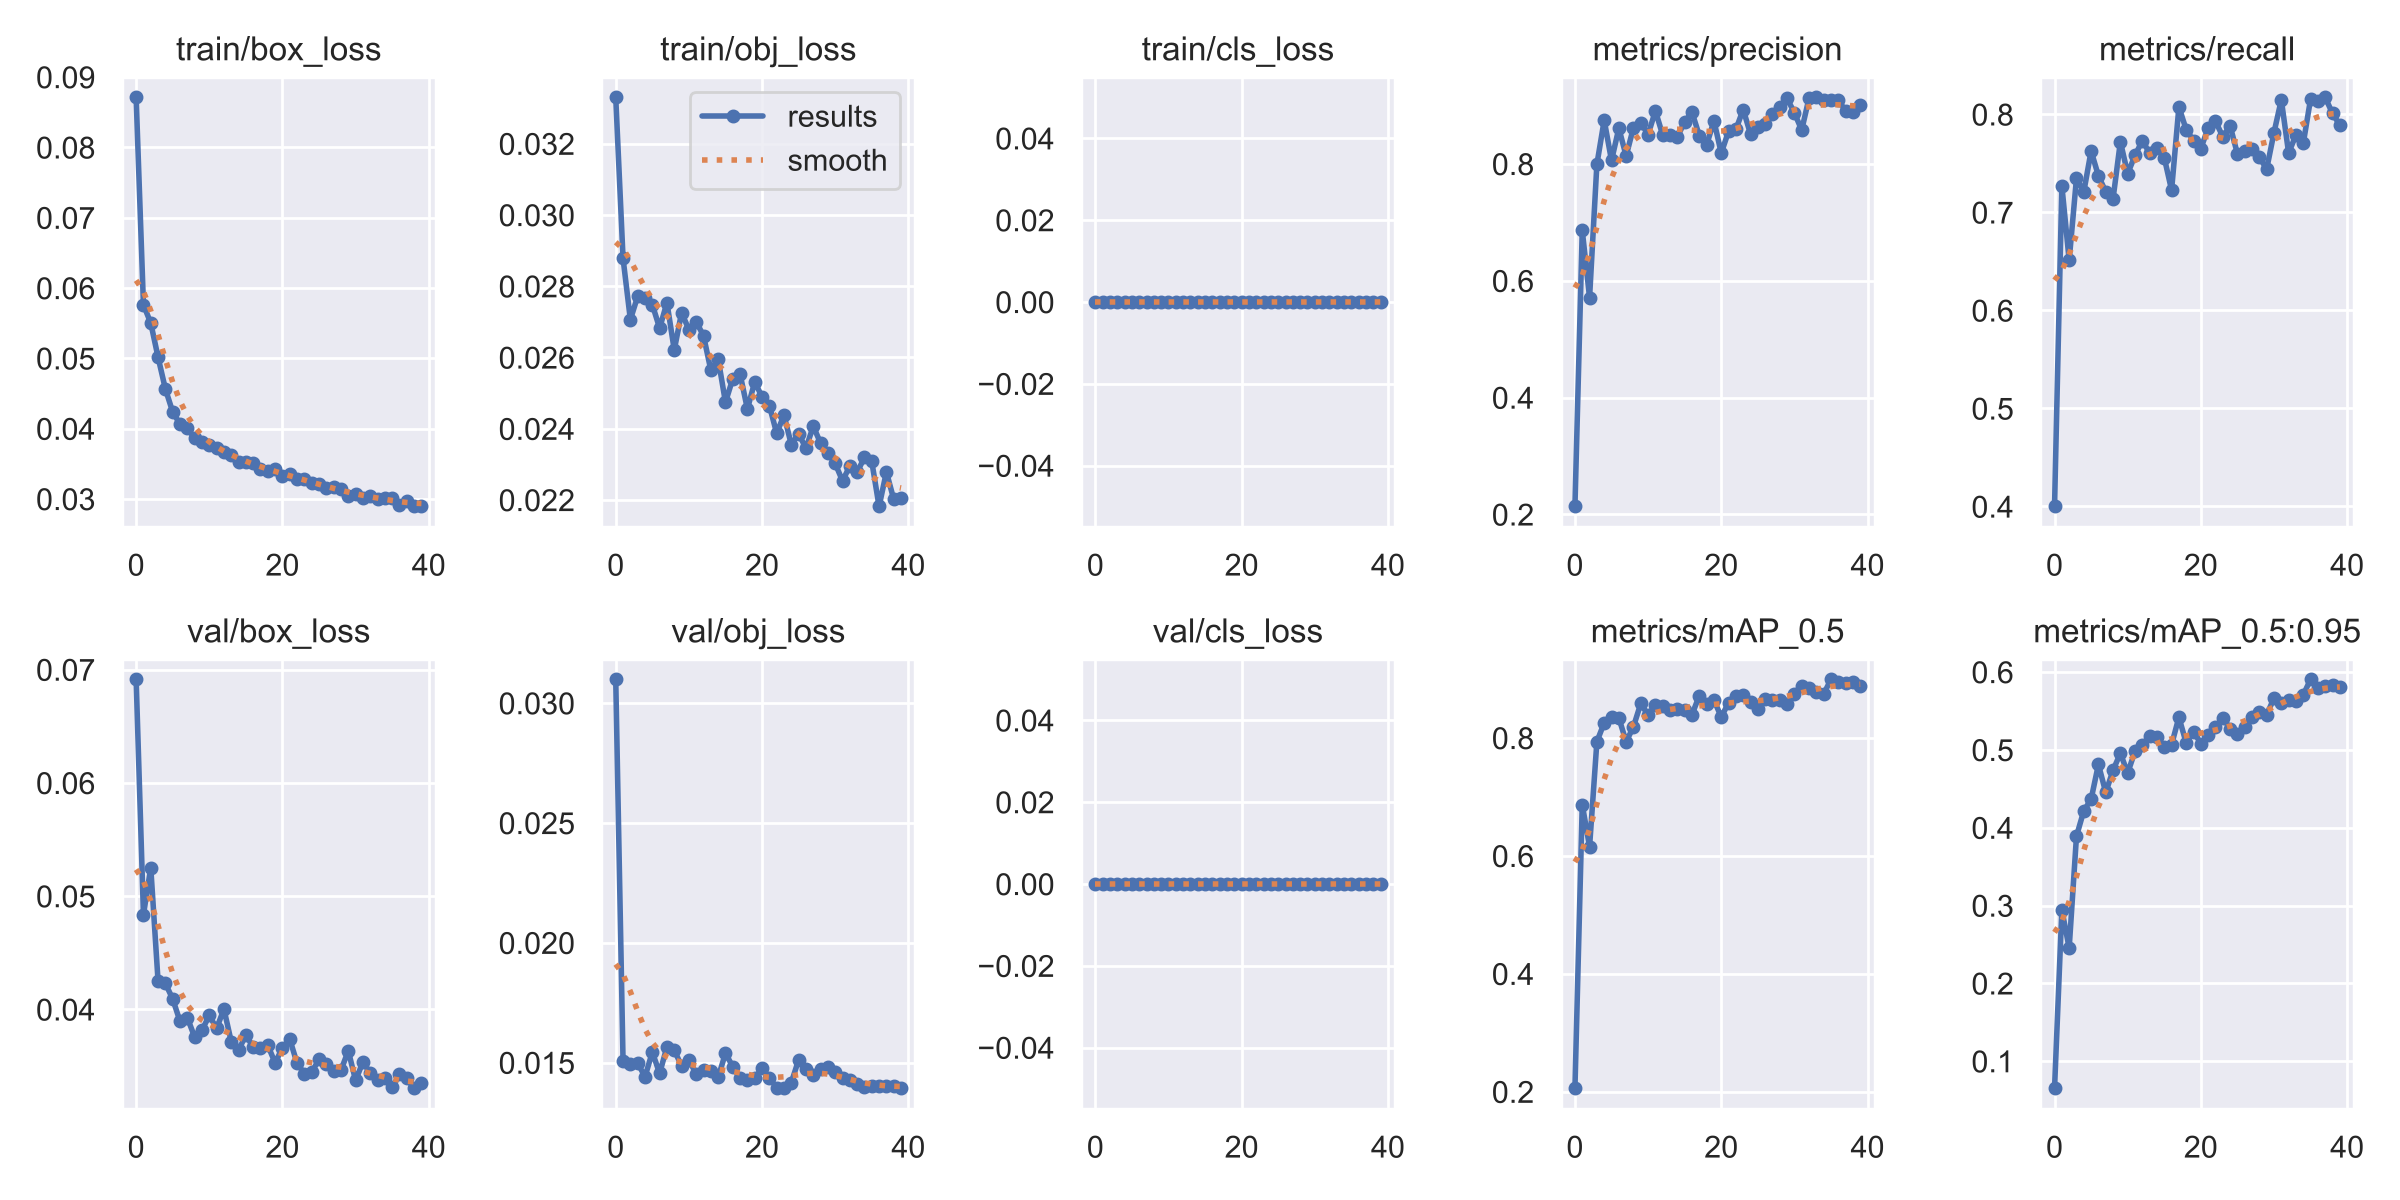

Values plotted in this chart, from the file beside it:
epoch, train/box_loss, train/obj_loss, train/cls_loss, metrics/precision, metrics/recall, metrics/mAP_0.5, metrics/mAP_0.5:0.95, val/box_loss, val/obj_loss, val/cls_loss, x/lr0, x/lr1, x/lr2
0, 0.08711, 0.0333, 0, 0.2136, 0.4, 0.2055, 0.06494, 0.06914, 0.03099, 0, 0.0706, 0.003267, 0.003267
1, 0.05761, 0.02878, 0, 0.6862, 0.7271, 0.6868, 0.2944, 0.04836, 0.01505, 0, 0.04044, 0.006437, 0.006437
2, 0.05502, 0.02706, 0, 0.5712, 0.6512, 0.6155, 0.2454, 0.05252, 0.01494, 0, 0.01011, 0.009442, 0.009442
3, 0.05014, 0.02772, 0, 0.7993, 0.7349, 0.7935, 0.3891, 0.04246, 0.01498, 0, 0.009258, 0.009258, 0.009258
4, 0.04563, 0.02766, 0, 0.8748, 0.7209, 0.8256, 0.4217, 0.04229, 0.01441, 0, 0.009258, 0.009258, 0.009258
5, 0.04236, 0.02748, 0, 0.8059, 0.7626, 0.835, 0.4365, 0.04091, 0.01544, 0, 0.00901, 0.00901, 0.00901
6, 0.04064, 0.02682, 0, 0.861, 0.7372, 0.8341, 0.4812, 0.03894, 0.01455, 0, 0.008762, 0.008762, 0.008762
7, 0.04005, 0.02754, 0, 0.8137, 0.721, 0.7935, 0.4452, 0.03926, 0.01566, 0, 0.008515, 0.008515, 0.008515
8, 0.03861, 0.02621, 0, 0.8621, 0.7139, 0.819, 0.4738, 0.03756, 0.01551, 0, 0.008268, 0.008268, 0.008268
9, 0.0381, 0.02726, 0, 0.8704, 0.7721, 0.8585, 0.4956, 0.03817, 0.01486, 0, 0.00802, 0.00802, 0.00802
10, 0.0376, 0.02678, 0, 0.8503, 0.7395, 0.8386, 0.4702, 0.03946, 0.0151, 0, 0.007772, 0.007772, 0.007772
11, 0.03723, 0.027, 0, 0.8907, 0.7581, 0.8563, 0.4983, 0.03832, 0.01454, 0, 0.007525, 0.007525, 0.007525
12, 0.03666, 0.02661, 0, 0.8493, 0.7731, 0.8535, 0.506, 0.04003, 0.01468, 0, 0.007278, 0.007278, 0.007278
13, 0.03632, 0.02565, 0, 0.8498, 0.7605, 0.8475, 0.5182, 0.03715, 0.01465, 0, 0.00703, 0.00703, 0.00703
14, 0.03529, 0.02596, 0, 0.8458, 0.7654, 0.8483, 0.5161, 0.0364, 0.01438, 0, 0.006783, 0.006783, 0.006783
15, 0.03521, 0.02474, 0, 0.8722, 0.7558, 0.8481, 0.5034, 0.03773, 0.01539, 0, 0.006535, 0.006535, 0.006535
16, 0.03518, 0.02541, 0, 0.8885, 0.7227, 0.8394, 0.5066, 0.03666, 0.01483, 0, 0.006287, 0.006287, 0.006287
17, 0.0342, 0.02553, 0, 0.8485, 0.8075, 0.8717, 0.5418, 0.0366, 0.01434, 0, 0.00604, 0.00604, 0.00604
18, 0.03395, 0.02455, 0, 0.8322, 0.7843, 0.8581, 0.5088, 0.03683, 0.01426, 0, 0.005792, 0.005792, 0.005792
19, 0.03427, 0.02532, 0, 0.8738, 0.7731, 0.8644, 0.5236, 0.03527, 0.01434, 0, 0.005545, 0.005545, 0.005545
20, 0.03332, 0.02489, 0, 0.8185, 0.7651, 0.8354, 0.508, 0.03663, 0.01477, 0, 0.005298, 0.005298, 0.005298
21, 0.0335, 0.02465, 0, 0.8557, 0.7861, 0.8595, 0.5195, 0.03737, 0.01436, 0, 0.00505, 0.00505, 0.00505
22, 0.0329, 0.02387, 0, 0.8589, 0.793, 0.8709, 0.529, 0.03524, 0.01396, 0, 0.004803, 0.004803, 0.004803
23, 0.03287, 0.02438, 0, 0.8931, 0.7773, 0.8721, 0.5414, 0.03433, 0.01396, 0, 0.004555, 0.004555, 0.004555
24, 0.03227, 0.02355, 0, 0.8512, 0.7884, 0.8607, 0.5271, 0.03446, 0.01417, 0, 0.004307, 0.004307, 0.004307
25, 0.03212, 0.02386, 0, 0.8627, 0.7596, 0.8499, 0.5204, 0.03558, 0.01511, 0, 0.00406, 0.00406, 0.00406
26, 0.03149, 0.02345, 0, 0.8675, 0.7628, 0.8668, 0.529, 0.0352, 0.01473, 0, 0.003812, 0.003812, 0.003812
27, 0.03167, 0.02407, 0, 0.8858, 0.7651, 0.8651, 0.5423, 0.0346, 0.01447, 0, 0.003565, 0.003565, 0.003565
28, 0.03144, 0.0236, 0, 0.8978, 0.7562, 0.8645, 0.5482, 0.03462, 0.01474, 0, 0.003318, 0.003318, 0.003318
29, 0.03049, 0.02332, 0, 0.9122, 0.7442, 0.8575, 0.545, 0.03635, 0.01481, 0, 0.00307, 0.00307, 0.00307
30, 0.03073, 0.02302, 0, 0.8873, 0.7814, 0.8753, 0.5666, 0.03373, 0.01462, 0, 0.002822, 0.002822, 0.002822
31, 0.03018, 0.02254, 0, 0.858, 0.8148, 0.8889, 0.5602, 0.03536, 0.01435, 0, 0.002575, 0.002575, 0.002575
32, 0.03045, 0.02295, 0, 0.9126, 0.7605, 0.8844, 0.5641, 0.03437, 0.01427, 0, 0.002328, 0.002328, 0.002328
33, 0.02993, 0.02278, 0, 0.9139, 0.7791, 0.8782, 0.5623, 0.03377, 0.01409, 0, 0.00208, 0.00208, 0.00208
34, 0.03011, 0.02319, 0, 0.9094, 0.7703, 0.8745, 0.5706, 0.03392, 0.014, 0, 0.001832, 0.001832, 0.001832
35, 0.03007, 0.02308, 0, 0.9093, 0.8157, 0.8993, 0.5905, 0.03311, 0.01401, 0, 0.001585, 0.001585, 0.001585
36, 0.02911, 0.02182, 0, 0.909, 0.8131, 0.8945, 0.5799, 0.03426, 0.01403, 0, 0.001337, 0.001337, 0.001337
37, 0.0297, 0.02279, 0, 0.891, 0.8173, 0.8927, 0.5819, 0.03392, 0.01402, 0, 0.00109, 0.00109, 0.00109
38, 0.02893, 0.02202, 0, 0.889, 0.8009, 0.8943, 0.5833, 0.03302, 0.01403, 0, 0.0008425, 0.0008425, 0.0008425
39, 0.02906, 0.02206, 0, 0.9017, 0.789, 0.8877, 0.5802, 0.03346, 0.01392, 0, 0.000595, 0.000595, 0.000595
